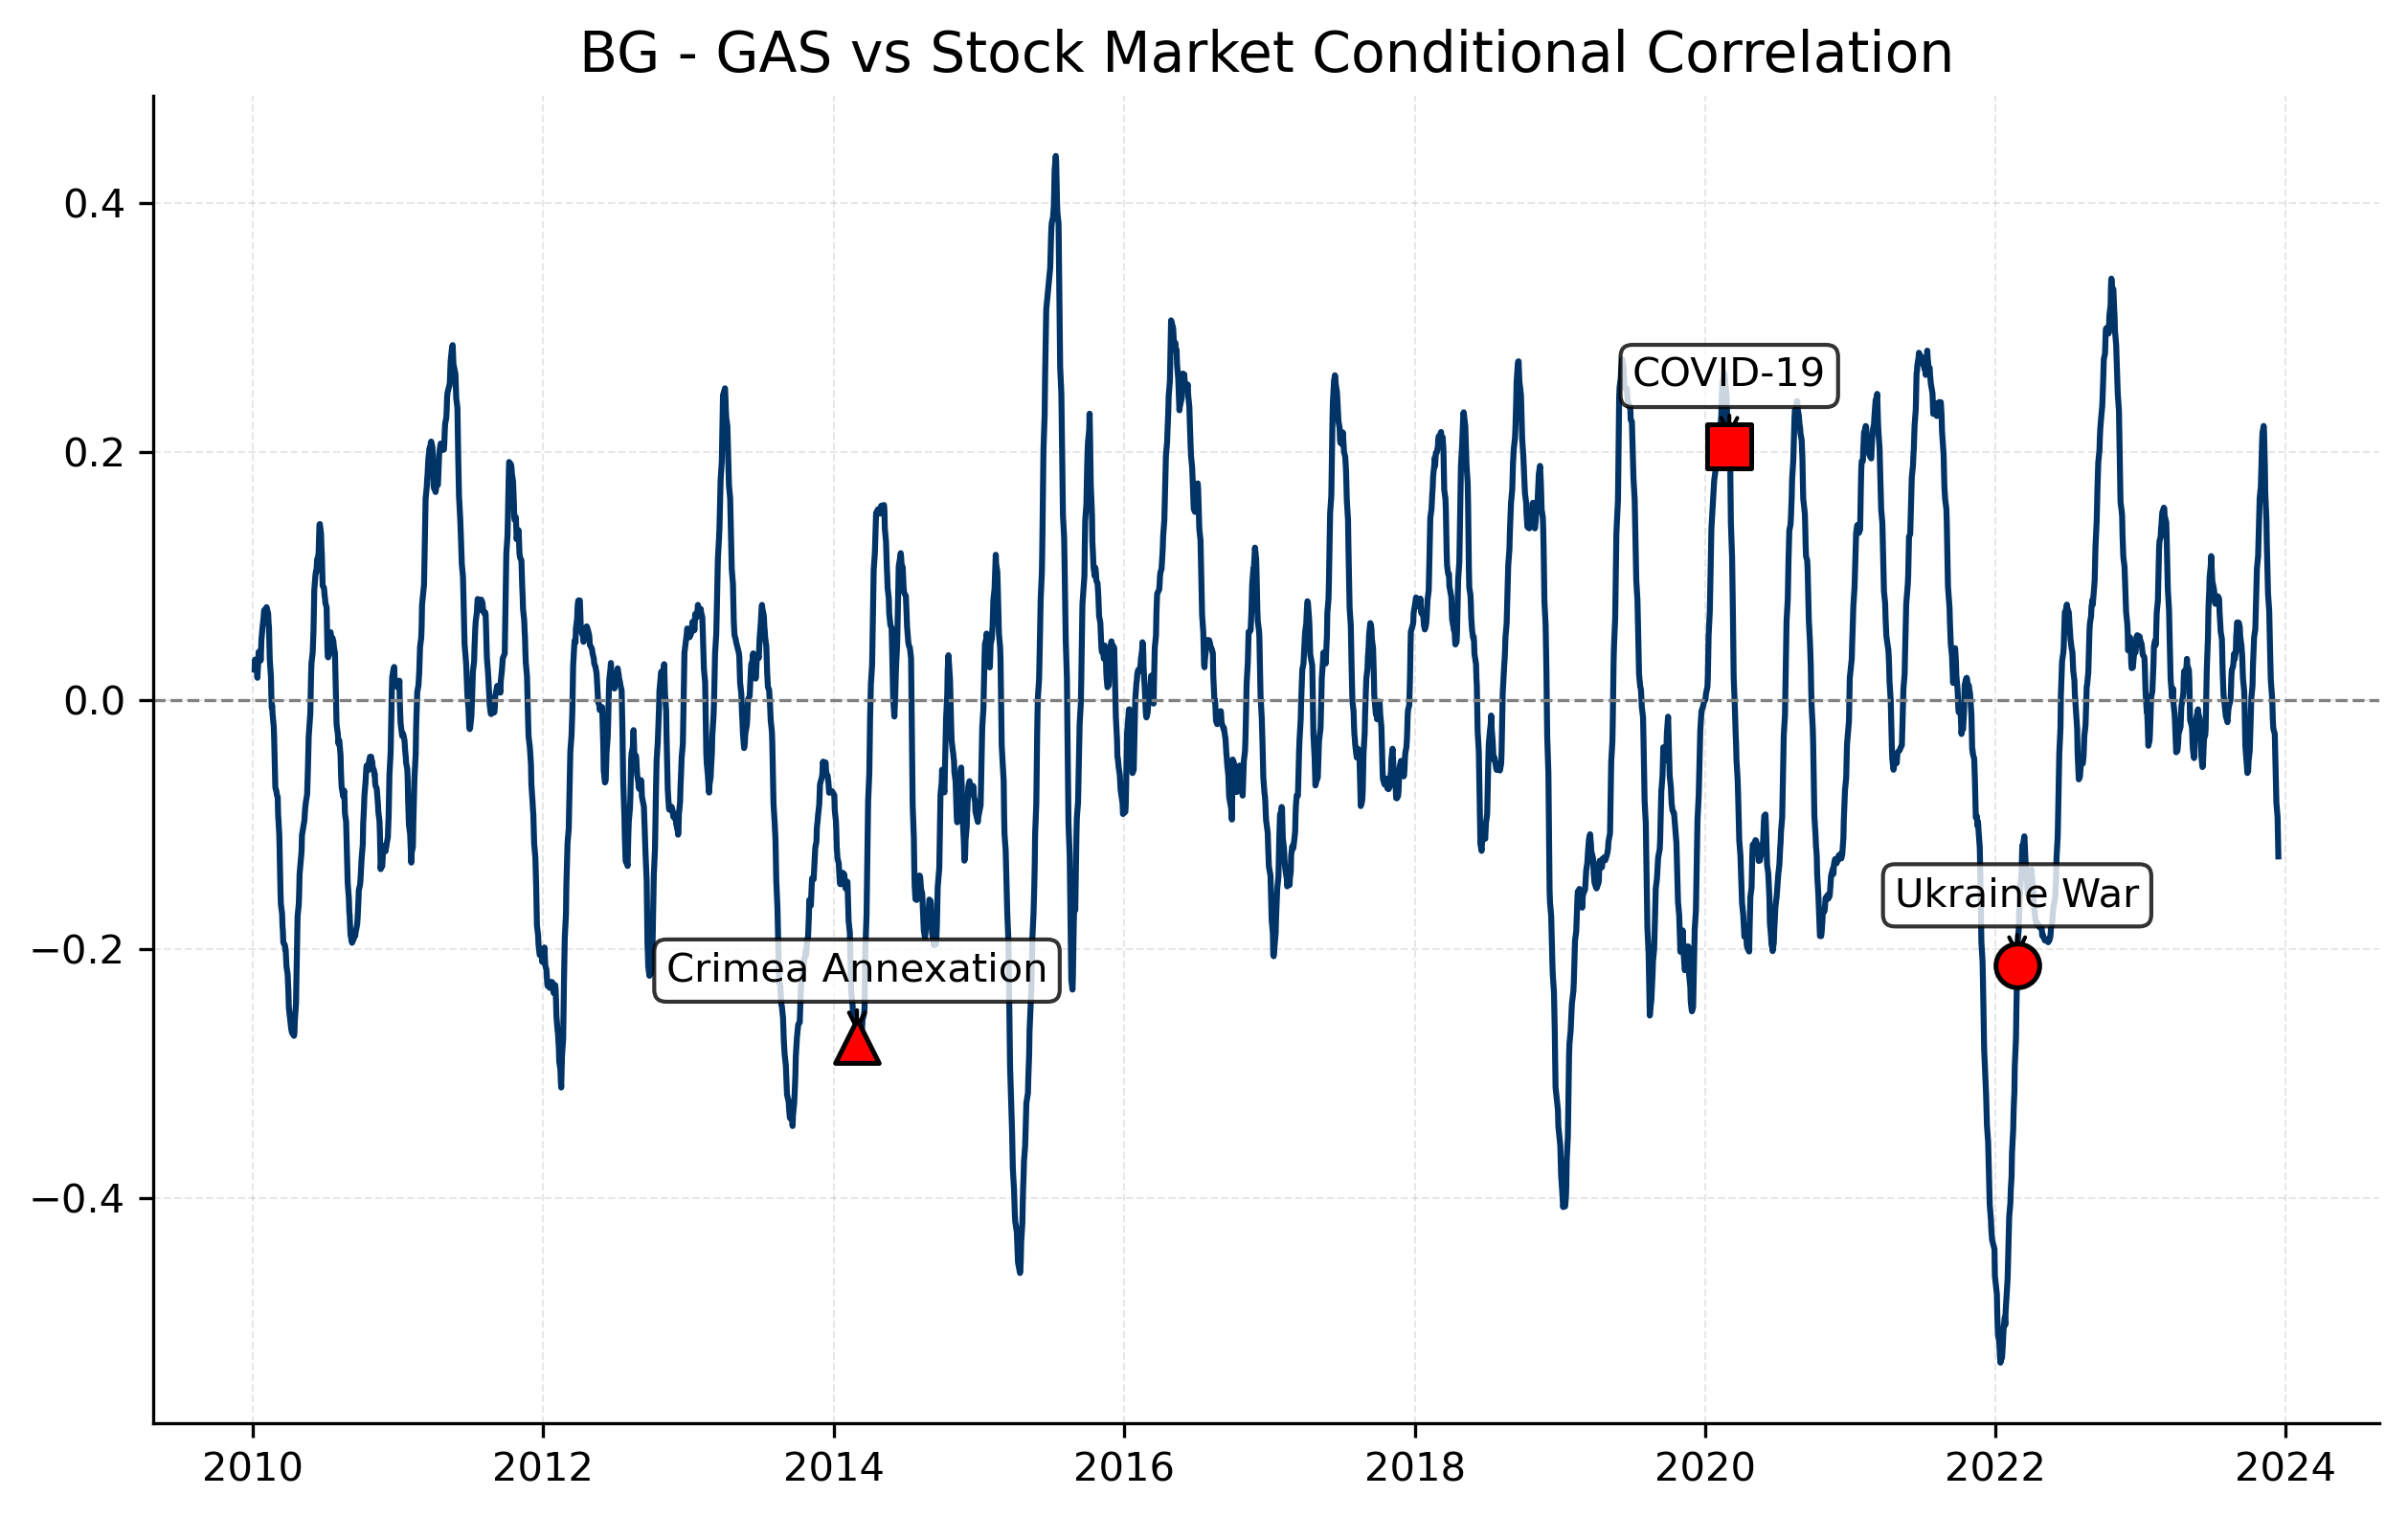

Values plotted in this chart, from the file beside it:
Date, 0
2023-12-29, 
2023-12-28, 
2023-12-22, 
2023-12-21, 
2023-12-20, 
2023-12-19, 
2023-12-18, 
2023-12-15, 
2023-12-14, 
2023-12-13, -0.1256
2023-12-12, -0.1088
2023-12-11, -0.0939
2023-12-08, -0.08239
2023-12-07, -0.06892
2023-12-06, -0.05595
2023-12-05, -0.03891
2023-12-04, -0.02694
2023-12-01, -0.02381
2023-11-30, -0.02137
2023-11-29, -0.01478
2023-11-28, -0.003016
2023-11-27, 0.003047
2023-11-24, 0.01621
2023-11-23, 0.02796
2023-11-22, 0.04228
2023-11-21, 0.05586
2023-11-20, 0.07181
2023-11-17, 0.08573
2023-11-16, 0.09835
2023-11-15, 0.1099
2023-11-14, 0.1253
2023-11-13, 0.1449
2023-11-10, 0.1672
2023-11-09, 0.1889
2023-11-08, 0.2018
2023-11-07, 0.2155
2023-11-06, 0.2206
2023-11-03, 0.2149
2023-11-02, 0.2073
2023-11-01, 0.1952
2023-10-31, 0.1821
2023-10-30, 0.1721
2023-10-27, 0.1625
2023-10-26, 0.151
2023-10-25, 0.1418
2023-10-24, 0.1299
2023-10-23, 0.1156
2023-10-20, 0.1058
2023-10-19, 0.09301
2023-10-18, 0.07874
2023-10-17, 0.06601
2023-10-16, 0.05717
2023-10-13, 0.05079
2023-10-12, 0.04366
2023-10-11, 0.03487
2023-10-10, 0.02712
2023-10-09, 0.01192
2023-10-06, 0.001382
2023-10-05, -0.00922
2023-10-04, -0.02109
... 3,392 more rows
